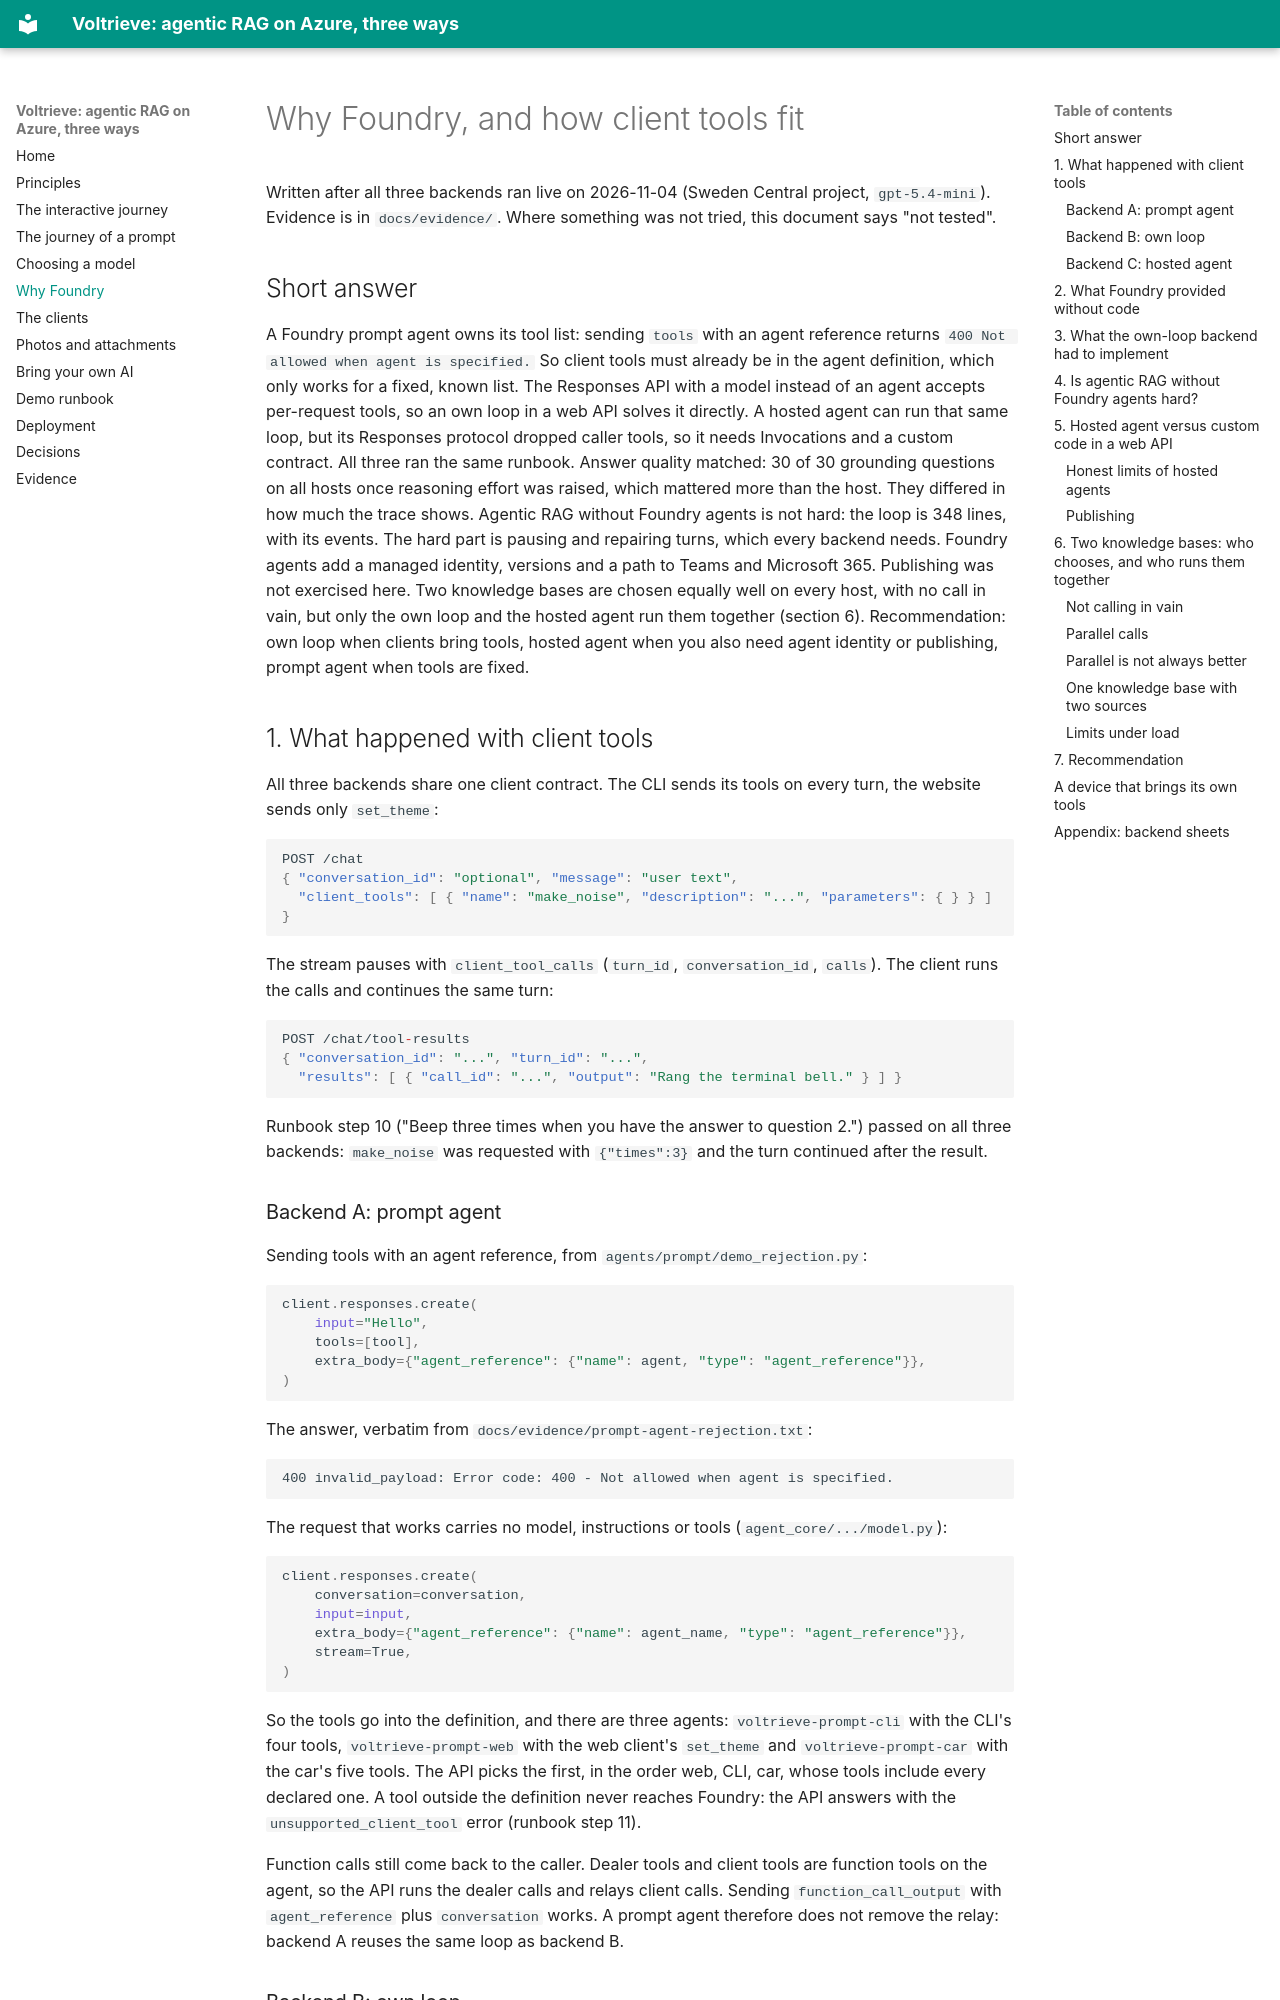

repository: mklab-se/voltrieve · page: why-foundry/index.html · generator: mkdocs

# Why Foundry, and how client tools fit

Written after all three backends ran live on 2026-11-04 (Sweden Central project, `gpt-5.4-mini`). Evidence is in `docs/evidence/`. Where something was not tried, this document says "not tested".

## Short answer

A Foundry prompt agent owns its tool list: sending `tools` with an agent reference returns `400 Not allowed when agent is specified.`
So client tools must already be in the agent definition, which only works for a fixed, known list.
The Responses API with a model instead of an agent accepts per-request tools, so an own loop in a web API solves it directly.
A hosted agent can run that same loop, but its Responses protocol dropped caller tools, so it needs Invocations and a custom contract.
All three ran the same runbook. Answer quality matched: 30 of 30 grounding questions on all hosts once reasoning effort was raised, which mattered more than the host. They differed in how much the trace shows.
Agentic RAG without Foundry agents is not hard: the loop is 348 lines, with its events. The hard part is pausing and repairing turns, which every backend needs.
Foundry agents add a managed identity, versions and a path to Teams and Microsoft 365. Publishing was not exercised here.
Two knowledge bases are chosen equally well on every host, with no call in vain, but only the own loop and the hosted agent run them together (section 6).
Recommendation: own loop when clients bring tools, hosted agent when you also need agent identity or publishing, prompt agent when tools are fixed.

## 1. What happened with client tools

All three backends share one client contract. The CLI sends its tools on every turn, the website sends only `set_theme`:

```json
POST /chat
{ "conversation_id": "optional", "message": "user text",
  "client_tools": [ { "name": "make_noise", "description": "...", "parameters": { } } ] }
```

The stream pauses with `client_tool_calls` (`turn_id`, `conversation_id`, `calls`). The client runs the calls and continues the same turn:

```json
POST /chat/tool-results
{ "conversation_id": "...", "turn_id": "...",
  "results": [ { "call_id": "...", "output": "Rang the terminal bell." } ] }
```

Runbook step 10 ("Beep three times when you have the answer to question 2.") passed on all three backends: `make_noise` was requested with `{"times":3}` and the turn continued after the result.

### Backend A: prompt agent

Sending tools with an agent reference, from `agents/prompt/demo_rejection.py`:

```python
client.responses.create(
    input="Hello",
    tools=[tool],
    extra_body={"agent_reference": {"name": agent, "type": "agent_reference"}},
)
```

The answer, verbatim from `docs/evidence/prompt-agent-rejection.txt`:

```text
400 invalid_payload: Error code: 400 - Not allowed when agent is specified.
```

The request that works carries no model, instructions or tools (`agent_core/.../model.py`):

```python
client.responses.create(
    conversation=conversation,
    input=input,
    extra_body={"agent_reference": {"name": agent_name, "type": "agent_reference"}},
    stream=True,
)
```

So the tools go into the definition, and there are three agents: `voltrieve-prompt-cli` with the CLI's four tools, `voltrieve-prompt-web` with the web client's `set_theme` and `voltrieve-prompt-car` with the car's five tools. The API picks the first, in the order web, CLI, car, whose tools include every declared one. A tool outside the definition never reaches Foundry: the API answers with the `unsupported_client_tool` error (runbook step 11).

Function calls still come back to the caller. Dealer tools and client tools are function tools on the agent, so the API runs the dealer calls and relays client calls. Sending `function_call_output` with `agent_reference` plus `conversation` works. A prompt agent therefore does not remove the relay: backend A reuses the same loop as backend B.
